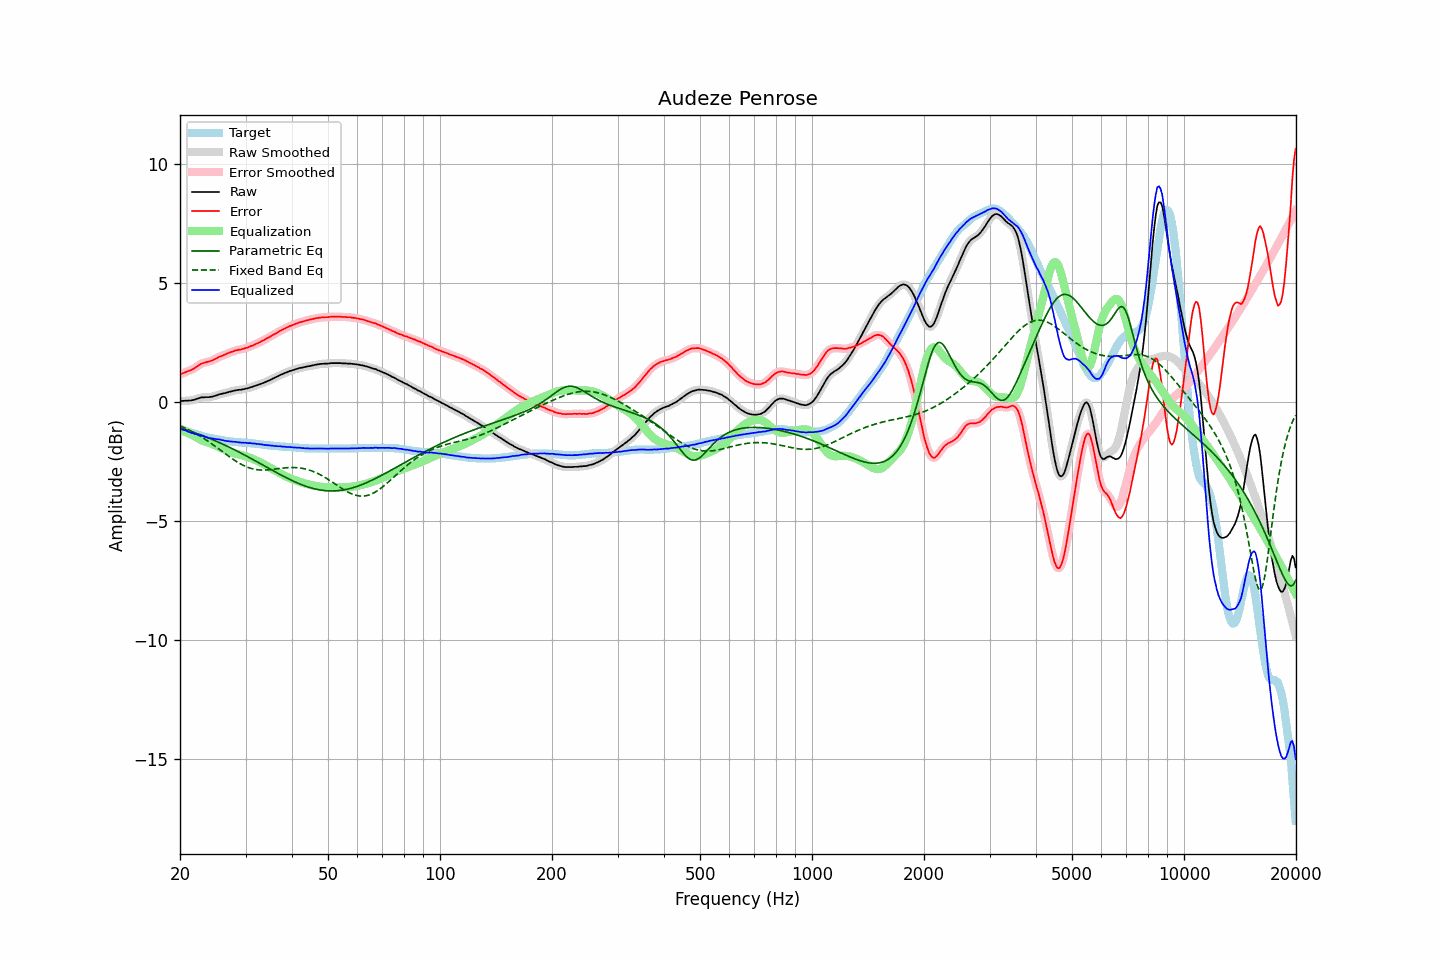

Data behind this chart, as committed beside it:
frequency, raw, error, smoothed, error_smoothed, equalization, parametric_eq, fixed_band_eq, equalized_raw, equalized_smoothed, target
20.00, 0.04, 1.16, 0.04, 1.16, -1.17, -1.08, -0.99, -1.13, -1.13, -1.12
20.20, 0.05, 1.19, 0.05, 1.19, -1.19, -1.10, -1.02, -1.14, -1.14, -1.14
20.40, 0.05, 1.22, 0.05, 1.22, -1.22, -1.12, -1.05, -1.17, -1.16, -1.17
20.61, 0.06, 1.25, 0.06, 1.25, -1.24, -1.14, -1.08, -1.18, -1.18, -1.19
20.81, 0.06, 1.27, 0.06, 1.28, -1.27, -1.17, -1.12, -1.21, -1.21, -1.21
21.02, 0.06, 1.30, 0.06, 1.30, -1.30, -1.19, -1.15, -1.24, -1.24, -1.24
21.23, 0.07, 1.33, 0.07, 1.33, -1.33, -1.21, -1.18, -1.26, -1.26, -1.26
21.44, 0.07, 1.35, 0.07, 1.36, -1.36, -1.23, -1.22, -1.29, -1.29, -1.28
21.66, 0.09, 1.39, 0.09, 1.39, -1.40, -1.26, -1.25, -1.31, -1.31, -1.30
21.87, 0.10, 1.42, 0.11, 1.43, -1.44, -1.28, -1.29, -1.34, -1.33, -1.32
22.09, 0.13, 1.47, 0.13, 1.47, -1.48, -1.30, -1.33, -1.35, -1.35, -1.34
22.31, 0.15, 1.51, 0.15, 1.52, -1.52, -1.33, -1.37, -1.36, -1.36, -1.36
22.54, 0.17, 1.56, 0.18, 1.56, -1.55, -1.35, -1.41, -1.38, -1.38, -1.39
22.76, 0.20, 1.61, 0.19, 1.60, -1.59, -1.38, -1.45, -1.39, -1.40, -1.41
22.99, 0.20, 1.63, 0.20, 1.63, -1.62, -1.41, -1.49, -1.42, -1.42, -1.43
23.22, 0.20, 1.65, 0.21, 1.66, -1.65, -1.43, -1.54, -1.45, -1.44, -1.45
23.45, 0.21, 1.67, 0.21, 1.67, -1.67, -1.46, -1.58, -1.46, -1.46, -1.46
23.69, 0.21, 1.69, 0.21, 1.69, -1.69, -1.49, -1.62, -1.48, -1.48, -1.48
23.92, 0.21, 1.70, 0.21, 1.71, -1.71, -1.51, -1.67, -1.50, -1.50, -1.49
24.16, 0.22, 1.73, 0.22, 1.73, -1.74, -1.54, -1.72, -1.52, -1.52, -1.51
24.40, 0.23, 1.75, 0.23, 1.75, -1.76, -1.57, -1.76, -1.53, -1.53, -1.52
24.65, 0.25, 1.78, 0.25, 1.78, -1.79, -1.60, -1.81, -1.54, -1.54, -1.53
24.89, 0.27, 1.82, 0.27, 1.82, -1.82, -1.63, -1.86, -1.55, -1.55, -1.55
25.14, 0.29, 1.85, 0.30, 1.86, -1.85, -1.66, -1.91, -1.56, -1.56, -1.56
25.39, 0.32, 1.89, 0.32, 1.89, -1.88, -1.69, -1.96, -1.56, -1.56, -1.57
25.65, 0.34, 1.92, 0.34, 1.92, -1.91, -1.72, -2.01, -1.57, -1.58, -1.58
25.91, 0.35, 1.94, 0.35, 1.95, -1.95, -1.75, -2.06, -1.60, -1.59, -1.59
26.16, 0.37, 1.97, 0.37, 1.97, -1.98, -1.78, -2.11, -1.61, -1.61, -1.60
26.43, 0.38, 2.00, 0.38, 2.00, -2.01, -1.81, -2.16, -1.62, -1.62, -1.62
26.69, 0.40, 2.03, 0.40, 2.03, -2.03, -1.84, -2.21, -1.63, -1.63, -1.63
26.96, 0.42, 2.06, 0.42, 2.06, -2.06, -1.87, -2.26, -1.64, -1.64, -1.64
27.23, 0.44, 2.09, 0.44, 2.09, -2.09, -1.91, -2.31, -1.65, -1.65, -1.65
27.50, 0.45, 2.11, 0.45, 2.11, -2.11, -1.94, -2.36, -1.66, -1.66, -1.66
27.77, 0.47, 2.13, 0.47, 2.14, -2.14, -1.97, -2.40, -1.66, -1.66, -1.66
28.05, 0.49, 2.16, 0.49, 2.16, -2.16, -2.01, -2.45, -1.67, -1.67, -1.67
28.33, 0.50, 2.18, 0.50, 2.18, -2.17, -2.04, -2.49, -1.67, -1.67, -1.68
28.62, 0.51, 2.19, 0.51, 2.19, -2.19, -2.08, -2.53, -1.68, -1.68, -1.68
28.90, 0.52, 2.21, 0.52, 2.21, -2.21, -2.11, -2.57, -1.69, -1.69, -1.69
29.19, 0.52, 2.21, 0.53, 2.22, -2.22, -2.15, -2.61, -1.70, -1.70, -1.69
29.48, 0.54, 2.24, 0.54, 2.24, -2.24, -2.18, -2.65, -1.70, -1.70, -1.70
29.78, 0.55, 2.25, 0.55, 2.25, -2.26, -2.22, -2.68, -1.71, -1.71, -1.70
30.08, 0.57, 2.28, 0.57, 2.28, -2.28, -2.25, -2.71, -1.71, -1.71, -1.71
30.38, 0.58, 2.29, 0.58, 2.30, -2.30, -2.29, -2.74, -1.72, -1.72, -1.71
30.68, 0.60, 2.32, 0.60, 2.32, -2.32, -2.32, -2.76, -1.72, -1.72, -1.72
30.99, 0.63, 2.36, 0.62, 2.35, -2.35, -2.36, -2.78, -1.72, -1.73, -1.73
31.30, 0.64, 2.37, 0.65, 2.38, -2.38, -2.40, -2.80, -1.74, -1.73, -1.73
31.61, 0.67, 2.41, 0.67, 2.41, -2.41, -2.44, -2.82, -1.74, -1.74, -1.74
31.93, 0.69, 2.44, 0.69, 2.44, -2.44, -2.47, -2.83, -1.75, -1.75, -1.75
32.24, 0.71, 2.46, 0.71, 2.47, -2.47, -2.51, -2.84, -1.76, -1.75, -1.75
32.57, 0.74, 2.50, 0.74, 2.50, -2.50, -2.55, -2.85, -1.76, -1.76, -1.76
32.89, 0.76, 2.53, 0.76, 2.53, -2.53, -2.59, -2.85, -1.77, -1.77, -1.77
33.22, 0.79, 2.57, 0.79, 2.57, -2.57, -2.62, -2.85, -1.78, -1.78, -1.78
33.55, 0.81, 2.60, 0.81, 2.61, -2.60, -2.66, -2.86, -1.79, -1.79, -1.79
33.89, 0.84, 2.64, 0.84, 2.64, -2.64, -2.70, -2.85, -1.80, -1.80, -1.80
34.23, 0.87, 2.68, 0.87, 2.68, -2.68, -2.74, -2.85, -1.81, -1.81, -1.81
34.57, 0.90, 2.71, 0.90, 2.71, -2.72, -2.77, -2.85, -1.81, -1.82, -1.81
34.92, 0.93, 2.75, 0.93, 2.75, -2.75, -2.81, -2.84, -1.82, -1.82, -1.82
35.27, 0.96, 2.79, 0.96, 2.79, -2.79, -2.85, -2.83, -1.83, -1.83, -1.83
35.62, 1.00, 2.83, 1.00, 2.83, -2.83, -2.89, -2.82, -1.83, -1.83, -1.83
35.97, 1.03, 2.87, 1.03, 2.87, -2.87, -2.92, -2.81, -1.84, -1.84, -1.84
... 635 more rows
